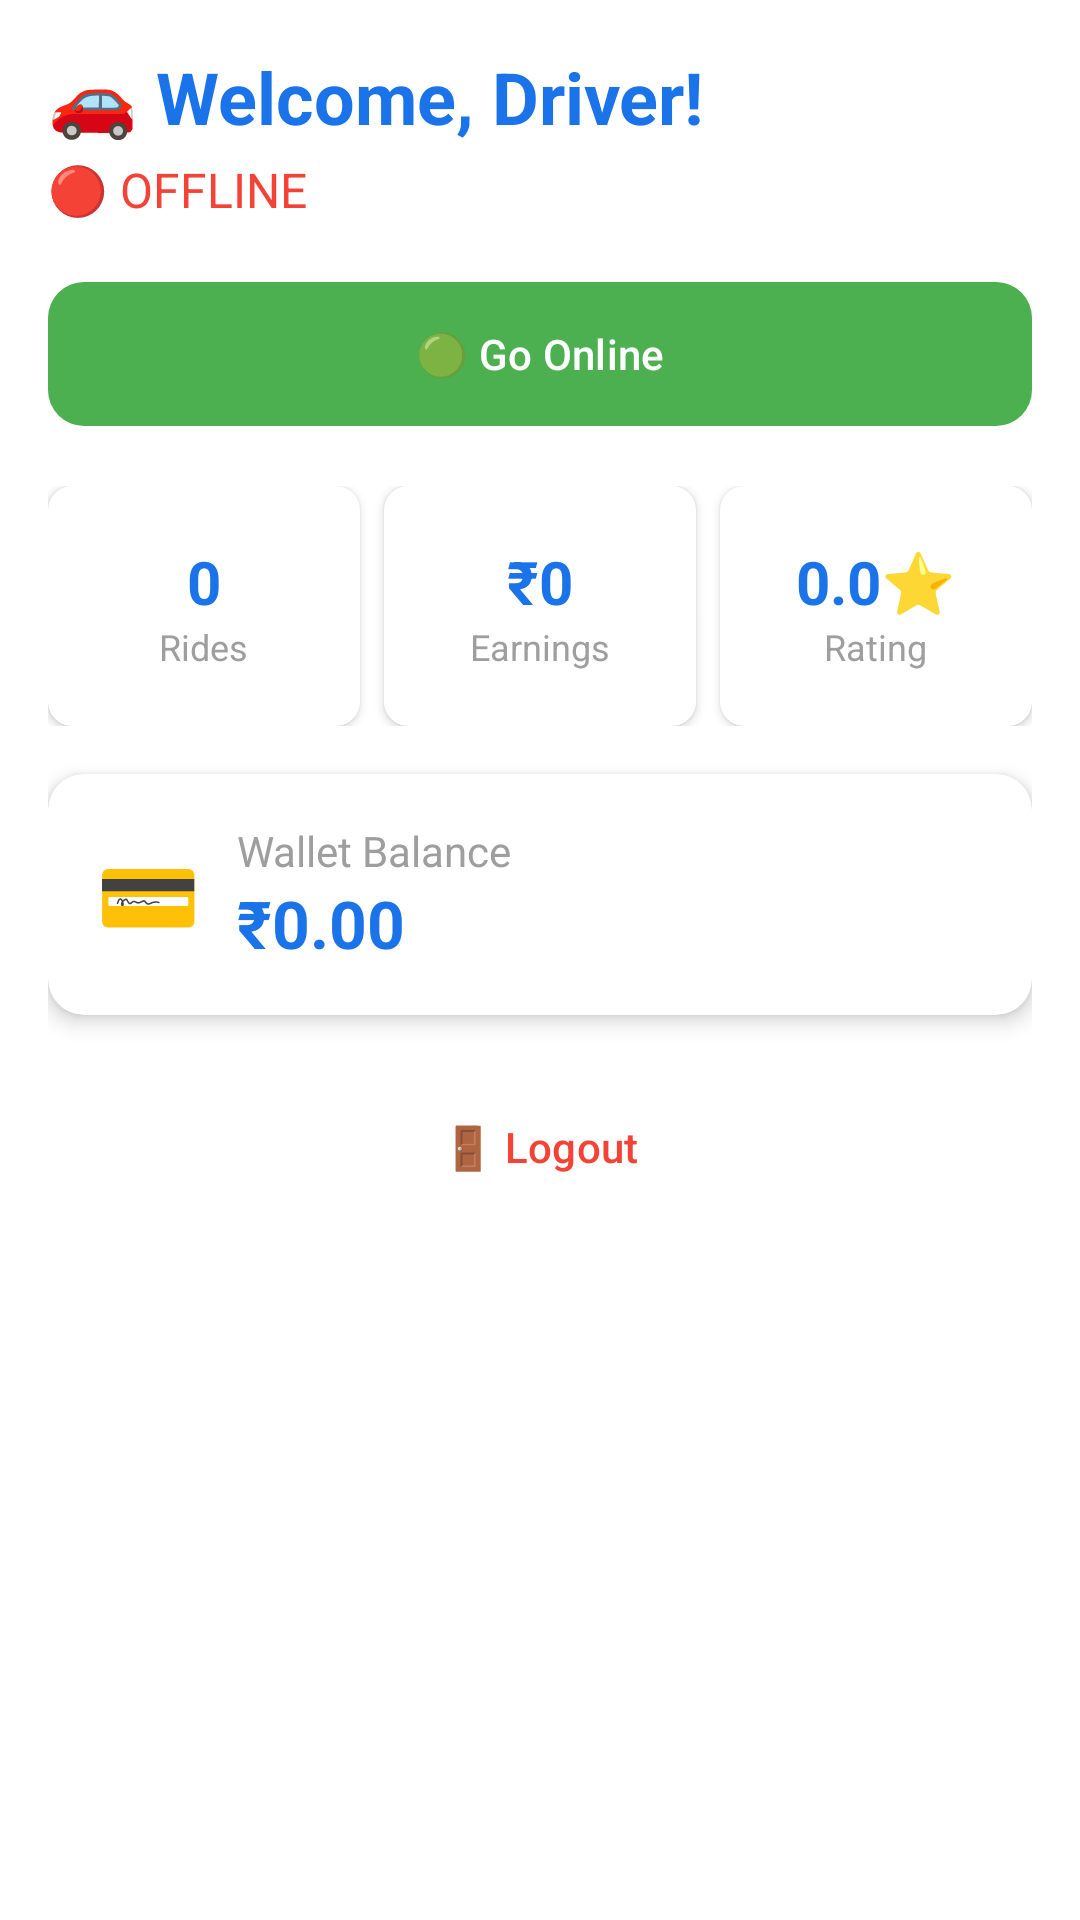

This screen was rendered from an Android layout file. Write that file and the resources it references.
<!-- AndroidManifest.xml: application theme Theme.KrDriver -->
<!-- res/layout/fragment_driver_home.xml -->
<?xml version="1.0" encoding="utf-8"?>
<ScrollView xmlns:android="http://schemas.android.com/apk/res/android"
    xmlns:app="http://schemas.android.com/apk/res-auto"
    android:layout_width="match_parent"
    android:layout_height="match_parent"
    android:fillViewport="true"
    android:background="@color/white">

    <LinearLayout
        android:layout_width="match_parent"
        android:layout_height="wrap_content"
        android:orientation="vertical"
        android:padding="16dp">

        
        <TextView
            android:id="@+id/tvWelcome"
            android:layout_width="wrap_content"
            android:layout_height="wrap_content"
            android:text="🚗 Welcome, Driver!"
            android:textSize="24sp"
            android:textStyle="bold"
            android:textColor="@color/primary"
            android:layout_marginBottom="4dp" />

        
        <TextView
            android:id="@+id/tvDriverStatus"
            android:layout_width="wrap_content"
            android:layout_height="wrap_content"
            android:text="🔴 OFFLINE"
            android:textSize="16sp"
            android:textColor="@color/red"
            android:layout_marginBottom="16dp" />

        
        <com.google.android.material.button.MaterialButton
            android:id="@+id/btnGoOnline"
            android:layout_width="match_parent"
            android:layout_height="56dp"
            android:text="🟢 Go Online"
            app:cornerRadius="12dp"
            app:backgroundTint="@color/green" />

        
        <LinearLayout
            android:layout_width="match_parent"
            android:layout_height="wrap_content"
            android:orientation="horizontal"
            android:layout_marginTop="16dp"
            android:layout_marginBottom="16dp">

            <androidx.cardview.widget.CardView
                android:layout_width="0dp"
                android:layout_height="80dp"
                android:layout_weight="1"
                android:layout_marginEnd="4dp"
                app:cardCornerRadius="8dp"
                app:cardElevation="2dp">

                <LinearLayout
                    android:layout_width="match_parent"
                    android:layout_height="match_parent"
                    android:gravity="center"
                    android:orientation="vertical">
                    <TextView
                        android:id="@+id/tvTotalRides"
                        android:layout_width="wrap_content"
                        android:layout_height="wrap_content"
                        android:text="0"
                        android:textSize="20sp"
                        android:textStyle="bold"
                        android:textColor="@color/primary" />
                    <TextView
                        android:layout_width="wrap_content"
                        android:layout_height="wrap_content"
                        android:text="Rides"
                        android:textSize="12sp"
                        android:textColor="@color/grey" />
                </LinearLayout>

            </androidx.cardview.widget.CardView>

            <androidx.cardview.widget.CardView
                android:layout_width="0dp"
                android:layout_height="80dp"
                android:layout_weight="1"
                android:layout_marginStart="4dp"
                android:layout_marginEnd="4dp"
                app:cardCornerRadius="8dp"
                app:cardElevation="2dp">

                <LinearLayout
                    android:layout_width="match_parent"
                    android:layout_height="match_parent"
                    android:gravity="center"
                    android:orientation="vertical">
                    <TextView
                        android:id="@+id/tvEarnings"
                        android:layout_width="wrap_content"
                        android:layout_height="wrap_content"
                        android:text="₹0"
                        android:textSize="20sp"
                        android:textStyle="bold"
                        android:textColor="@color/primary" />
                    <TextView
                        android:layout_width="wrap_content"
                        android:layout_height="wrap_content"
                        android:text="Earnings"
                        android:textSize="12sp"
                        android:textColor="@color/grey" />
                </LinearLayout>

            </androidx.cardview.widget.CardView>

            <androidx.cardview.widget.CardView
                android:layout_width="0dp"
                android:layout_height="80dp"
                android:layout_weight="1"
                android:layout_marginStart="4dp"
                app:cardCornerRadius="8dp"
                app:cardElevation="2dp">

                <LinearLayout
                    android:layout_width="match_parent"
                    android:layout_height="match_parent"
                    android:gravity="center"
                    android:orientation="vertical">
                    <TextView
                        android:id="@+id/tvRating"
                        android:layout_width="wrap_content"
                        android:layout_height="wrap_content"
                        android:text="0.0⭐"
                        android:textSize="20sp"
                        android:textStyle="bold"
                        android:textColor="@color/primary" />
                    <TextView
                        android:layout_width="wrap_content"
                        android:layout_height="wrap_content"
                        android:text="Rating"
                        android:textSize="12sp"
                        android:textColor="@color/grey" />
                </LinearLayout>

            </androidx.cardview.widget.CardView>

        </LinearLayout>

        
        <androidx.cardview.widget.CardView
            android:layout_width="match_parent"
            android:layout_height="wrap_content"
            app:cardCornerRadius="12dp"
            app:cardElevation="4dp"
            android:layout_marginBottom="16dp">

            <LinearLayout
                android:layout_width="match_parent"
                android:layout_height="wrap_content"
                android:orientation="horizontal"
                android:padding="16dp"
                android:gravity="center_vertical">

                <TextView
                    android:layout_width="wrap_content"
                    android:layout_height="wrap_content"
                    android:text="💳"
                    android:textSize="28sp"
                    android:layout_marginEnd="12dp" />

                <LinearLayout
                    android:layout_width="0dp"
                    android:layout_height="wrap_content"
                    android:layout_weight="1"
                    android:orientation="vertical">

                    <TextView
                        android:layout_width="wrap_content"
                        android:layout_height="wrap_content"
                        android:text="Wallet Balance"
                        android:textSize="14sp"
                        android:textColor="@color/grey" />

                    <TextView
                        android:id="@+id/tvWalletBalance"
                        android:layout_width="wrap_content"
                        android:layout_height="wrap_content"
                        android:text="₹0.00"
                        android:textSize="22sp"
                        android:textStyle="bold"
                        android:textColor="@color/primary" />

                </LinearLayout>

            </LinearLayout>

        </androidx.cardview.widget.CardView>

        
        <com.google.android.material.button.MaterialButton
            android:id="@+id/btnLogout"
            android:layout_width="match_parent"
            android:layout_height="40dp"
            android:text="🚪 Logout"
            style="@style/Widget.Material3.Button.TextButton"
            android:textColor="@color/red"
            android:layout_marginTop="8dp" />

    </LinearLayout>

</ScrollView>
<!-- resources referenced by this layout -->
<resources>
  <color name="green">#4CAF50</color>
  <color name="grey">#9E9E9E</color>
  <color name="primary">#1A73E8</color>
  <color name="red">#F44336</color>
  <color name="white">#FFFFFF</color>
  <style name="Theme.KrDriver" parent="Base.Theme.KrDriver" />
  <style name="Base.Theme.KrDriver" parent="Theme.Material3.DayNight.NoActionBar">
          
          
      </style>
</resources>
